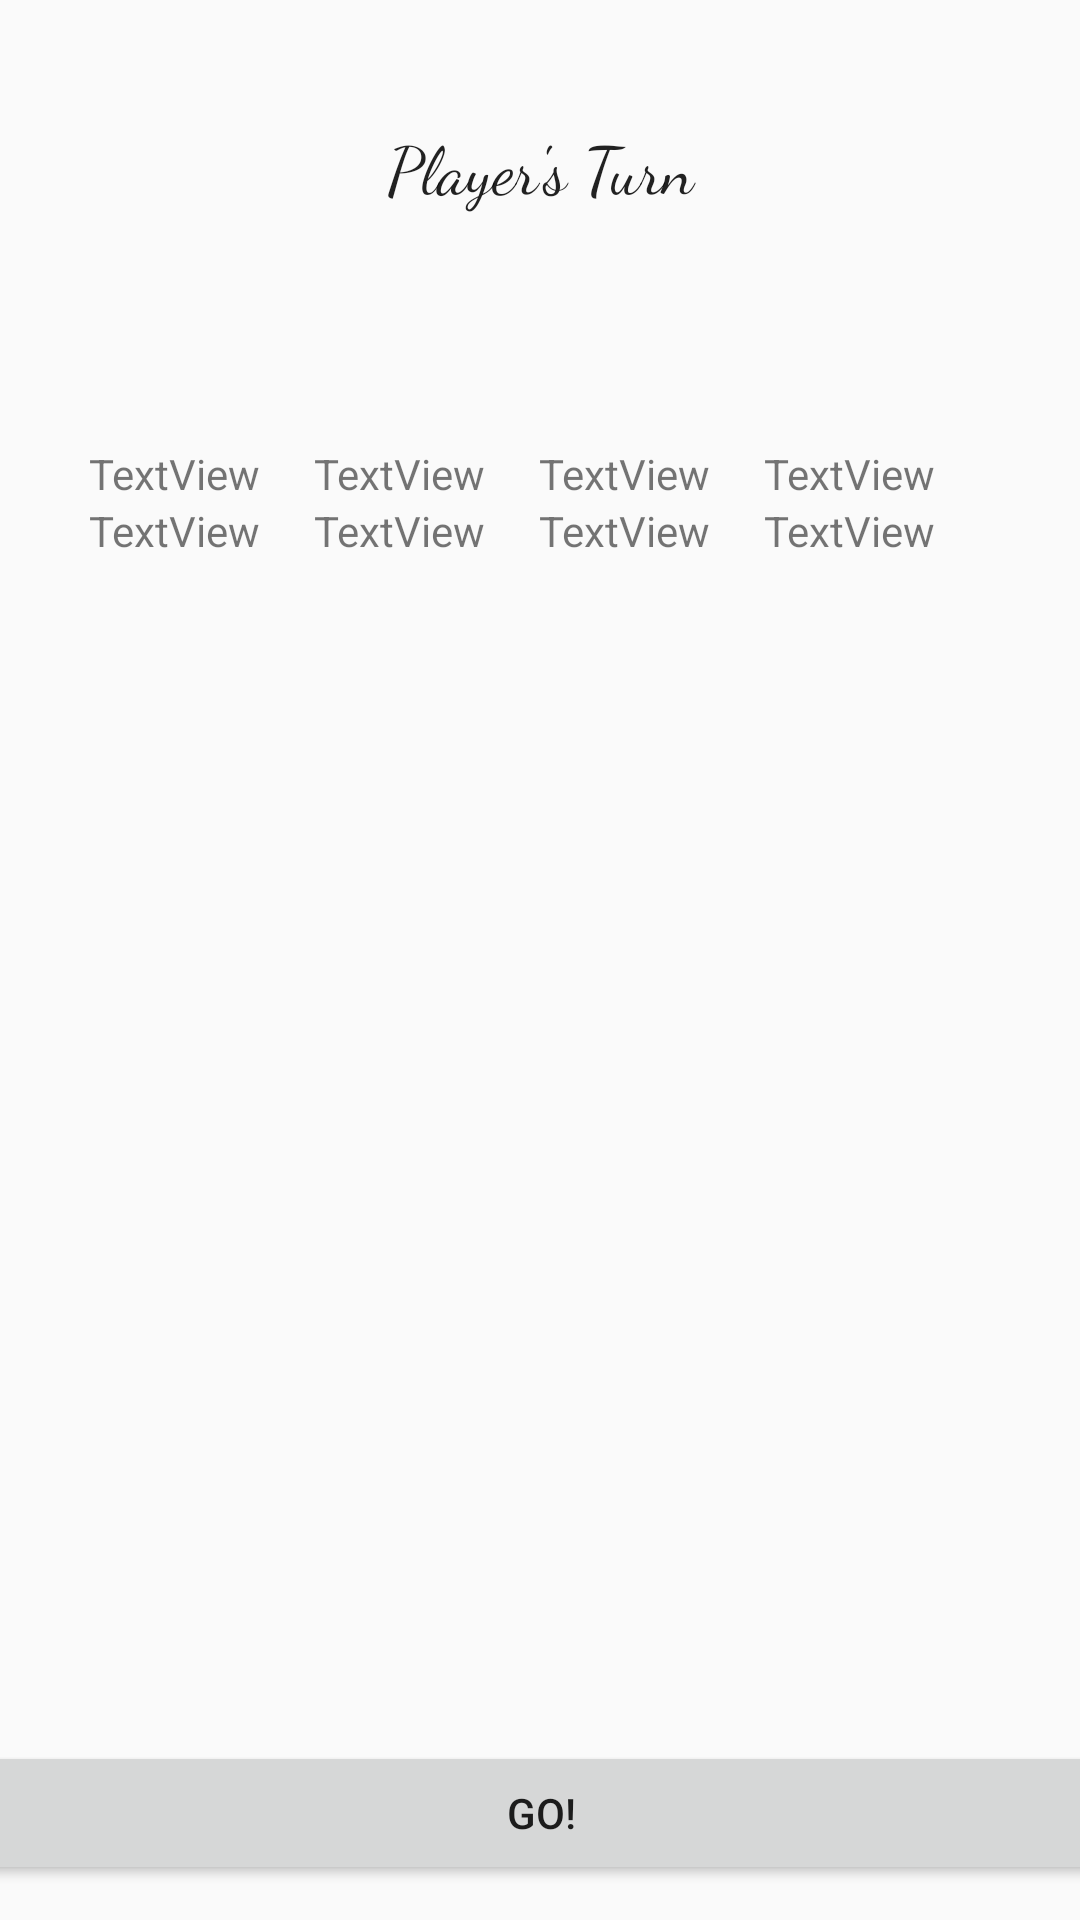

Android layout source for this screen:
<!-- AndroidManifest.xml: application theme AppTheme -->
<!-- res/layout/activity_instructions.xml -->
<?xml version="1.0" encoding="utf-8"?>
<android.support.constraint.ConstraintLayout
    xmlns:android="http://schemas.android.com/apk/res/android"
    xmlns:app="http://schemas.android.com/apk/res-auto"
    xmlns:tools="http://schemas.android.com/tools"
    android:layout_width="match_parent"
    android:layout_height="match_parent">
    tools:context="com.example.bodeng.boplayhouse.InstructionsViewer">

    <android.support.constraint.ConstraintLayout
        android:id="@+id/topBanner"
        android:layout_width="300dp"
        android:layout_height="94dp"
        android:layout_marginStart="80dp"
        android:layout_marginTop="8dp"
        android:layout_marginEnd="80dp"
        app:layout_constraintEnd_toEndOf="parent"
        app:layout_constraintStart_toStartOf="parent"
        app:layout_constraintTop_toTopOf="parent">

        <TextView
            android:id="@+id/turnLister"
            android:layout_width="300dp"
            android:layout_height="98dp"
            android:fontFamily="cursive"
            android:gravity="center"
            android:text="Player's Turn"
            android:textAppearance="@style/TextAppearance.AppCompat.Large"
            app:layout_constraintBottom_toBottomOf="parent"
            app:layout_constraintEnd_toEndOf="parent"
            app:layout_constraintStart_toStartOf="parent"
            app:layout_constraintTop_toTopOf="parent" />
    </android.support.constraint.ConstraintLayout>

    <android.support.constraint.ConstraintLayout
        android:id="@+id/instructions"
        android:layout_width="300dp"
        android:layout_height="492dp"
        android:layout_marginStart="75dp"
        android:layout_marginTop="3dp"
        android:layout_marginEnd="75dp"
        android:layout_marginBottom="32dp"
        app:layout_constraintBottom_toBottomOf="parent"
        app:layout_constraintEnd_toEndOf="parent"
        app:layout_constraintHorizontal_bias="0.505"
        app:layout_constraintStart_toStartOf="parent"
        app:layout_constraintTop_toBottomOf="@+id/topBanner"
        app:layout_constraintVertical_bias="0.295">

        <TableLayout
            android:layout_width="300dp"
            android:layout_height="101dp"
            android:layout_marginTop="40dp"
            android:stretchColumns="0,1,2,3"
            app:layout_constraintEnd_toEndOf="parent"
            app:layout_constraintHorizontal_bias="1.0"
            app:layout_constraintStart_toStartOf="parent"
            app:layout_constraintTop_toTopOf="parent">

            <TableRow
                android:layout_width="fill_parent"
                android:layout_height="fill_parent">
                android:layout_weight="1">

                <TextView
                    android:id="@+id/p1Name"
                    android:layout_width="match_parent"
                    android:layout_height="match_parent"
                    android:text="TextView" />

                <TextView
                    android:id="@+id/p2Name"
                    android:layout_width="match_parent"
                    android:layout_height="match_parent"
                    android:text="TextView" />

                <TextView
                    android:id="@+id/p3Name"
                    android:layout_width="match_parent"
                    android:layout_height="match_parent"
                    android:text="TextView" />

                <TextView
                    android:id="@+id/p4Name"
                    android:layout_width="match_parent"
                    android:layout_height="match_parent"
                    android:text="TextView" />
            </TableRow>

            <TableRow
                android:layout_width="fill_parent"
                android:layout_height="fill_parent">
                android:layout_weight="1">

                <TextView
                    android:id="@+id/p1Score"
                    android:layout_width="match_parent"
                    android:layout_height="match_parent"
                    android:text="TextView" />

                <TextView
                    android:id="@+id/p2Score"
                    android:layout_width="match_parent"
                    android:layout_height="match_parent"
                    android:text="TextView" />

                <TextView
                    android:id="@+id/p3Score"
                    android:layout_width="match_parent"
                    android:layout_height="match_parent"
                    android:text="TextView" />

                <TextView
                    android:id="@+id/p4Score"
                    android:layout_width="match_parent"
                    android:layout_height="match_parent"
                    android:text="TextView" />
            </TableRow>

        </TableLayout>
    </android.support.constraint.ConstraintLayout>

    <Button
        android:id="@+id/button2"
        android:layout_width="375dp"
        android:layout_height="48dp"
        android:layout_marginBottom="32dp"
        android:onClick="startGame"
        android:text="Go!"
        app:layout_constraintBottom_toBottomOf="parent"
        app:layout_constraintEnd_toEndOf="parent"
        app:layout_constraintStart_toStartOf="parent"
        app:layout_constraintTop_toBottomOf="@+id/instructions" />
</android.support.constraint.ConstraintLayout>
<!-- resources referenced by this layout -->
<resources>
  <style name="AppTheme" parent="Theme.AppCompat.Light.NoActionBar">
          
          <item name="colorPrimary">@color/colorPrimary</item>
          <item name="colorPrimaryDark">@color/colorPrimaryDark</item>
          <item name="colorAccent">@color/colorAccent</item>
      </style>
  <color name="colorPrimary">#3F51B5</color>
  <color name="colorPrimaryDark">#303F9F</color>
  <color name="colorAccent">#FF4081</color>
</resources>
